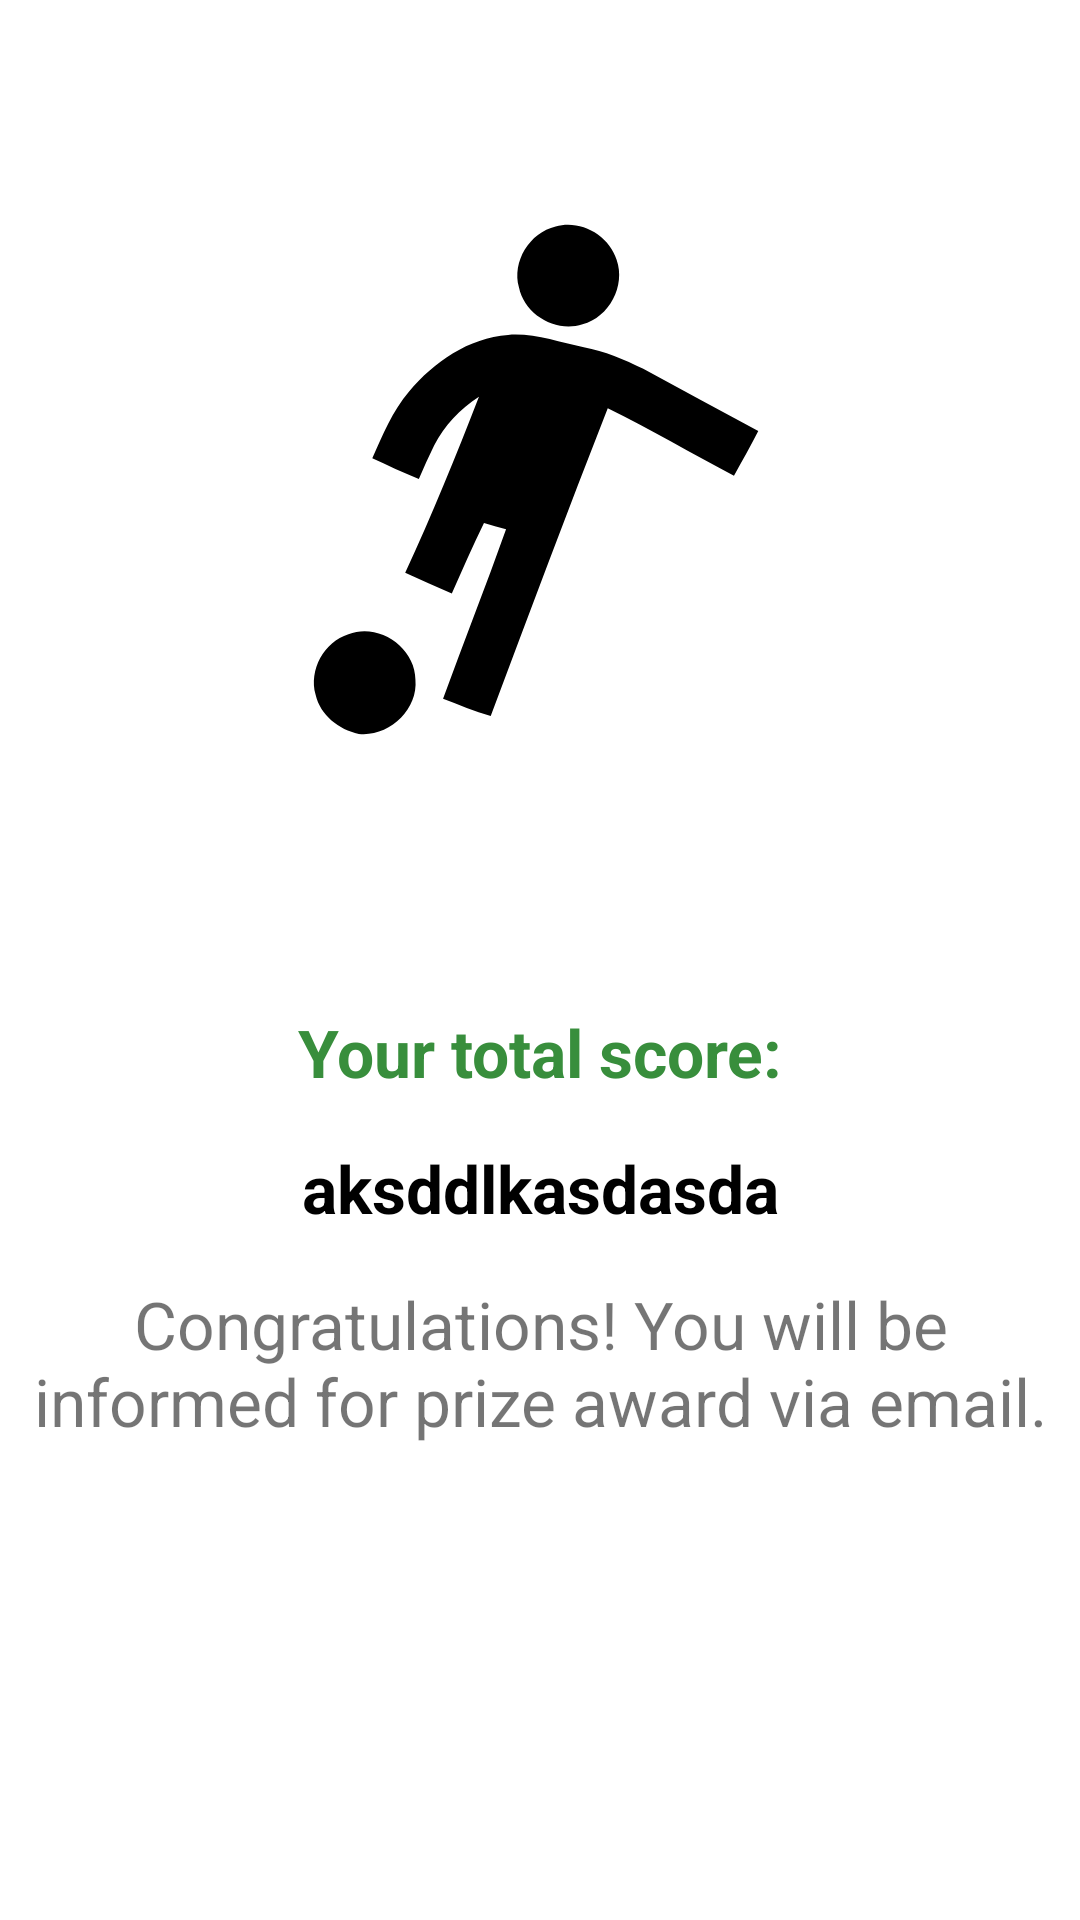

Produce the Android XML layout that renders to this screen, including the resource entries it uses.
<!-- AndroidManifest.xml: application theme AppTheme -->
<!-- res/layout/fragment_score.xml -->
<?xml version="1.0" encoding="utf-8"?>
<ScrollView xmlns:app="http://schemas.android.com/apk/res-auto"
    xmlns:tools="http://schemas.android.com/tools"
    android:layout_width="match_parent"
    android:layout_height="match_parent"
    xmlns:android="http://schemas.android.com/apk/res/android"
    android:fillViewport="true">
<androidx.constraintlayout.widget.ConstraintLayout xmlns:android="http://schemas.android.com/apk/res/android"
    xmlns:app="http://schemas.android.com/apk/res-auto"
    xmlns:tools="http://schemas.android.com/tools"
    android:id="@+id/constraintLayout"
    android:layout_width="match_parent"
    android:layout_height="wrap_content"
    tools:context=".fragments.ScoreFragment">


    <TextView
        android:id="@+id/tvMaxScore"
        android:layout_width="wrap_content"
        android:layout_height="wrap_content"
        android:layout_marginTop="16dp"
        android:text="@string/max_score"
        android:textAlignment="center"
        android:textSize="22sp"
        app:layout_constraintEnd_toEndOf="parent"
        app:layout_constraintStart_toStartOf="parent"
        app:layout_constraintTop_toBottomOf="@+id/tvScore" />

    <ImageView
        android:id="@+id/imageView2"
        android:layout_width="wrap_content"
        android:layout_height="wrap_content"
        android:layout_marginStart="8dp"
        android:layout_marginTop="8dp"
        android:layout_marginEnd="8dp"
        android:layout_marginBottom="8dp"
        android:src="@drawable/ic_black_logo"
        app:layout_constraintBottom_toTopOf="@+id/guidelineTop10"
        app:layout_constraintEnd_toEndOf="parent"
        app:layout_constraintStart_toStartOf="parent"
        app:layout_constraintTop_toTopOf="parent" />

    <TextView
        android:id="@+id/tvTotalScore"
        android:layout_width="match_parent"
        android:layout_height="wrap_content"
        android:layout_marginTop="16dp"
        android:text="@string/score"
        android:textAlignment="center"
        android:textColor="@color/colorPrimary"
        android:textStyle="bold"
        android:textSize="22sp"
        app:layout_constraintEnd_toEndOf="parent"
        app:layout_constraintHorizontal_bias="0.0"
        app:layout_constraintStart_toStartOf="parent"
        app:layout_constraintTop_toTopOf="@+id/guidelineTop10" />

    <androidx.constraintlayout.widget.Guideline
        android:id="@+id/guidelineTop10"
        android:layout_width="wrap_content"
        android:layout_height="wrap_content"
        android:orientation="horizontal"
        app:layout_constraintGuide_percent="0.5" />

    <TextView
        android:id="@+id/tvScore"
        android:layout_width="match_parent"
        android:layout_height="wrap_content"
        android:layout_marginTop="16dp"
        android:textColor="@color/colorBlack"
        android:text="aksddlkasdasda"
        android:textAlignment="center"
        android:textSize="22sp"
        android:textStyle="bold"
        app:layout_constraintEnd_toEndOf="parent"
        app:layout_constraintHorizontal_bias="0.0"
        app:layout_constraintStart_toStartOf="parent"
        app:layout_constraintTop_toBottomOf="@+id/tvTotalScore" />

</androidx.constraintlayout.widget.ConstraintLayout>
</ScrollView>
<!-- resources referenced by this layout -->
<resources>
  <color name="colorBlack">#000000</color>
  <color name="colorPrimary">#388e3c</color>
  <!-- drawable ic_black_logo (drawable) -->
  <vector android:height="175dp" android:viewportHeight="175"
      android:viewportWidth="175" android:width="175dp" xmlns:android="http://schemas.android.com/apk/res/android">
      <path android:fillColor="#000000" android:pathData="M92.55,2.8C100.9,0.46 110.34,5.69 112.87,13.95C115.94,22.65 110.45,33.08 101.53,35.45C92.63,38.37 82.19,32.29 80.31,23.12C77.92,14.48 83.88,4.83 92.55,2.8Z"/>
      <path android:fillColor="#000000" android:pathData="M76.7,38.96C85.33,38.3 93.58,41.43 101.93,43.06C108.89,44.34 115.42,47.2 121.75,50.24C134.56,57.11 147.28,64.14 160.09,71.01C157.52,76.04 154.74,80.97 151.99,85.91C137.92,78.5 124.19,70.44 109.92,63.43C96.55,97.49 83.73,131.76 70.91,166.03C65.49,164.48 60.31,162.2 55.02,160.24C61.85,141.33 69.33,122.66 76.02,103.71C73.55,103.08 71.1,102.39 68.66,101.65C64.85,109.37 61.48,117.31 57.94,125.16C52.72,122.93 47.56,120.57 42.4,118.21C51.36,99 59.31,79.32 66.98,59.57C60.71,63.61 55.42,69.19 52.04,75.86C50.24,79.52 48.6,83.25 46.95,86.98C41.67,84.92 36.59,82.39 31.43,80.07C34.93,72.36 38.12,64.32 43.7,57.82C51.94,47.94 63.55,39.92 76.7,38.96Z"/>
      <path android:fillColor="#000000" android:pathData="M23.48,138.75C33.56,134.8 45.77,143.13 45.81,153.93C46.73,164.04 36.81,173.07 26.93,171.97C20.32,170.54 14.1,165.75 12.54,158.91C10.21,150.66 15.35,141.34 23.48,138.75Z"/>
  </vector>
  <string name="max_score">Congratulations! You will be informed for prize award via email. </string>
  <string name="score">Your total score:</string>
  <style name="AppTheme" parent="Theme.MaterialComponents.Light.NoActionBar">
          
          <item name="colorPrimary">@color/colorPrimary</item>
          <item name="colorPrimaryDark">@color/colorPrimaryDark</item>
          <item name="colorAccent">@color/colorAccent</item>
      </style>
  <color name="colorPrimaryDark">#00600f</color>
  <color name="colorAccent">#388e3c</color>
</resources>
